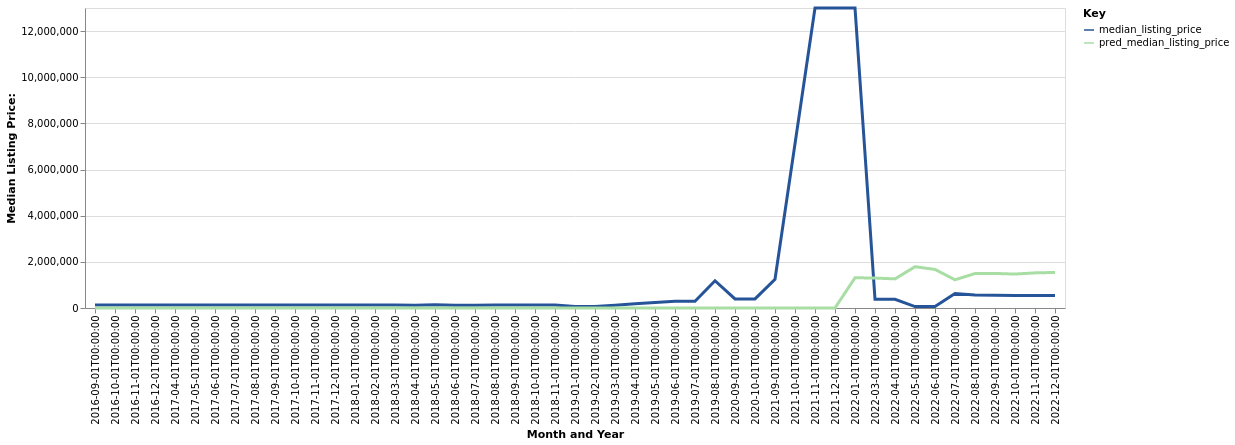

Source data for this figure (header and first rows):
date, time_idx, median_listing_price, thirty_year_interest_rate_five, month, county_name, active_listing_count, pred_median_listing_price, month_year
2016-09-01, 0, 129000, 3.66, 9, banner, ne, 1.0, 0, Sep-2016
2016-10-01, 1, 129000, 3.64, 10, banner, ne, 1.0, 0, Oct-2016
2016-11-01, 2, 129000, 3.66, 11, banner, ne, 1.0, 0, Nov-2016
2016-12-01, 3, 129000, 3.48, 12, banner, ne, 1.0, 0, Dec-2016
2017-04-01, 7, 129500, 4.03, 4, banner, ne, 1.0, 0, Apr-2017
2017-05-01, 8, 129500, 4.32, 5, banner, ne, 1.0, 0, May-2017
2017-06-01, 9, 129500, 4.2, 6, banner, ne, 1.0, 0, Jun-2017
2017-07-01, 10, 129500, 4.19, 7, banner, ne, 1.0, 0, Jul-2017
2017-08-01, 11, 129500, 4.3, 8, banner, ne, 1.0, 0, Aug-2017
2017-09-01, 12, 129500, 4.1, 9, banner, ne, 1.0, 0, Sep-2017
2017-10-01, 13, 129500, 4.05, 10, banner, ne, 1.0, 0, Oct-2017
2017-11-01, 14, 129500, 3.94, 11, banner, ne, 1.0, 0, Nov-2017
2017-12-01, 15, 129250, 4.03, 12, banner, ne, 2.0, 0, Dec-2017
2018-01-01, 16, 129250, 3.93, 1, banner, ne, 2.0, 0, Jan-2018
2018-02-01, 17, 129250, 3.83, 2, banner, ne, 2.0, 0, Feb-2018
2018-03-01, 18, 129250, 3.94, 3, banner, ne, 2.0, 0, Mar-2018
2018-04-01, 19, 122000, 3.95, 4, banner, ne, 2.0, 0, Apr-2018
2018-05-01, 20, 139500, 3.99, 5, banner, ne, 4.0, 0, May-2018
2018-06-01, 21, 115000, 4.15, 6, banner, ne, 1.0, 0, Jun-2018
2018-07-01, 22, 115000, 4.4, 7, banner, ne, 1.0, 0, Jul-2018
2018-08-01, 23, 129000, 4.46, 8, banner, ne, 1.0, 0, Aug-2018
2018-09-01, 24, 129000, 4.58, 9, banner, ne, 1.0, 0, Sep-2018
2018-10-01, 25, 129000, 4.66, 10, banner, ne, 1.0, 0, Oct-2018
2018-11-01, 26, 129000, 4.62, 11, banner, ne, 1.0, 0, Nov-2018
2019-01-01, 28, 69900, 4.6, 1, banner, ne, 1.0, 0, Jan-2019
2019-02-01, 29, 69900, 4.72, 2, banner, ne, 1.0, 0, Feb-2019
2019-03-01, 30, 118886, 4.9, 3, banner, ne, 1.0, 0, Mar-2019
2019-04-01, 31, 184200, 4.94, 4, banner, ne, 2.0, 0, Apr-2019
2019-05-01, 32, 241350, 4.75, 5, banner, ne, 2.0, 0, May-2019
2019-06-01, 33, 288000, 4.51, 6, banner, ne, 1.0, 0, Jun-2019
2019-07-01, 34, 288000, 4.41, 7, banner, ne, 1.0, 0, Jul-2019
2019-08-01, 35, 1181869, 4.41, 8, banner, ne, 1.0, 0, Aug-2019
2020-09-01, 48, 395000, 3.33, 9, banner, ne, 1.0, 0, Sep-2020
2020-10-01, 49, 395000, 3.28, 10, banner, ne, 1.0, 0, Oct-2020
2021-09-01, 60, 1242000, 3.18, 9, banner, ne, 1.0, 0, Sep-2021
2021-10-01, 61, 7121000, 3.0, 10, banner, ne, 2.0, 0, Oct-2021
2021-11-01, 62, 13000000, 3.02, 11, banner, ne, 1.0, 0, Nov-2021
2021-12-01, 63, 13000000, 2.98, 12, banner, ne, 1.0, 0, Dec-2021
2022-01-01, 64, 13000000, 2.87, 1, banner, ne, 1.0, 1310459, Jan-2022
2022-03-01, 66, 380000, 3.14, 3, banner, ne, 1.0, 1298777, Mar-2022
2022-04-01, 67, 380000, 3.1, 4, banner, ne, 1.0, 1261858, Apr-2022
2022-05-01, 68, 60000, 3.12, 5, banner, ne, 4.0, 1788998, May-2022
2022-06-01, 69, 60000, 3.56, 6, banner, ne, 2.0, 1671497, Jun-2022
2022-07-01, 70, 630000, 3.92, 7, banner, ne, 1.0, 1222718, Jul-2022
2022-08-01, 71, 560000, 4.67, 8, banner, ne, 2.0, 1493870, Aug-2022
2022-09-01, 72, 550000, 5.11, 9, banner, ne, 2.0, 1497292, Sep-2022
2022-10-01, 73, 540000, 5.3, 10, banner, ne, 2.0, 1469920, Oct-2022
2022-11-01, 74, 540000, 5.81, 11, banner, ne, 2.0, 1521939, Nov-2022
2022-12-01, 75, 540000, 5.54, 12, banner, ne, 2.0, 1540543, Dec-2022
